Image classification data set "infaprim-clf-7" (okomiljonov583-cmyk/vit-arcface-cac-SimCLR-CE-classification on GitHub). Class labels (109): femilak variant 2, femilak variant 3, lactamil variant 2, lactamil variant 3, amino formula, amino formula variant 2, amino formula variant 3, anti-reflux formula, anti-reflux formula variant 2, anti-reflux formula variant 3, n p caesarea, n p caesarea 2, n p caesarea 3, comfort formula, comfort formula variant 2, comfort formula variant 3, n p ferm, n p ferm 2, n p ferm 3, goat milk formula stage 1, n p goat 1 2, n p goat 1 3, goat milk formula stage 2, n p goat 2 2, n p goat 2 3, goat milk formula stage 3, n p goat 3 2, n p goat 3 3, non-allergic formula, non-allergic formula variant 2, non-allergic formula variant 3, non-lactose formula, non-lactose formula variant 2, non-lactose formula variant 3, n p p buck 2, buckwheat prunes porridge, buckwheat prunes porridge variant 2, multi-grain porridge, multi-grain porridge variant 2, multi-grain porridge variant 3, multi-grain apple raspberry porridge, n p p multi apple rasp 2, n p p multi apple rasp 3, multi-grain banana strawberry porridge, n p p multi ban straw 2, n p p multi ban straw 3, oat porridge variant 2, oat porridge variant 3, oat banana porridge, oat banana porridge variant 2, oat banana porridge variant 3, oat peach porridge, oat peach porridge variant 2, oat peach porridge variant 3, rice porridge, rice porridge variant 2, rice porridge variant 3, rice banana porridge, rice banana porridge variant 2, rice banana porridge variant 3, wheat apple porridge, wheat apple porridge variant 2, wheat apple porridge variant 3, n p peptidi, n p peptidi 2, n p peptidi 3, pre formula, pre formula variant 2, pre formula variant 3, soy formula, soy formula variant 2, soy formula variant 3, 3 fruits puree, 3 fruits puree variant 2, 3 fruits puree variant 3, mango banana puree, mango banana puree variant 2, mango banana puree variant 3, oat banana puree, oat banana puree variant 2, oat banana puree variant 3, strawberry apple puree, strawberry apple puree variant 2, strawberry apple puree variant 3, apple raspberry puree, apple raspberry puree variant 2, apple raspberry puree variant 3, pre puree stage 5, v 5 pre 2, v 5 pre 3, v 7 pre 2, apple prunes puree, apple prunes puree variant 2, buckwheat pre puree, buckwheat pre puree variant 2, buckwheat pre puree variant 3, corn puree, corn puree variant 2, corn puree variant 3, oat puree, oat puree variant 2, oat puree variant 3, pumpkin puree variant 2, rice puree, rice puree variant 2, rice puree variant 3, rice corn banana puree, v rice corn banana 2, v rice corn banana 3.

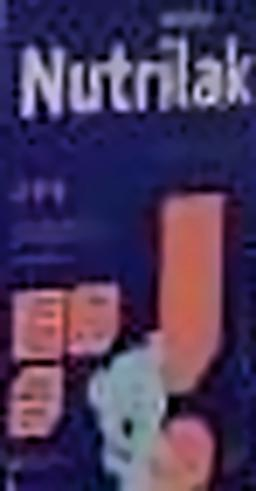
Label: pre formula variant 3

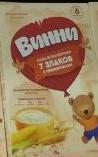
Label: v 7 pre 2

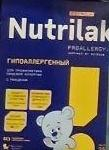
Label: non-allergic formula

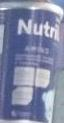
Label: amino formula variant 3

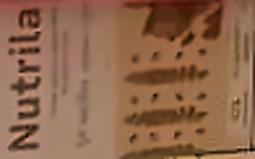
Label: n p p buck 2

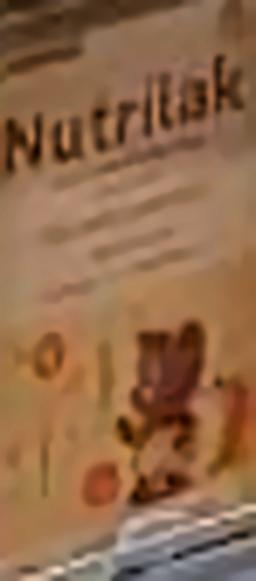
Label: n p p multi ban straw 3
